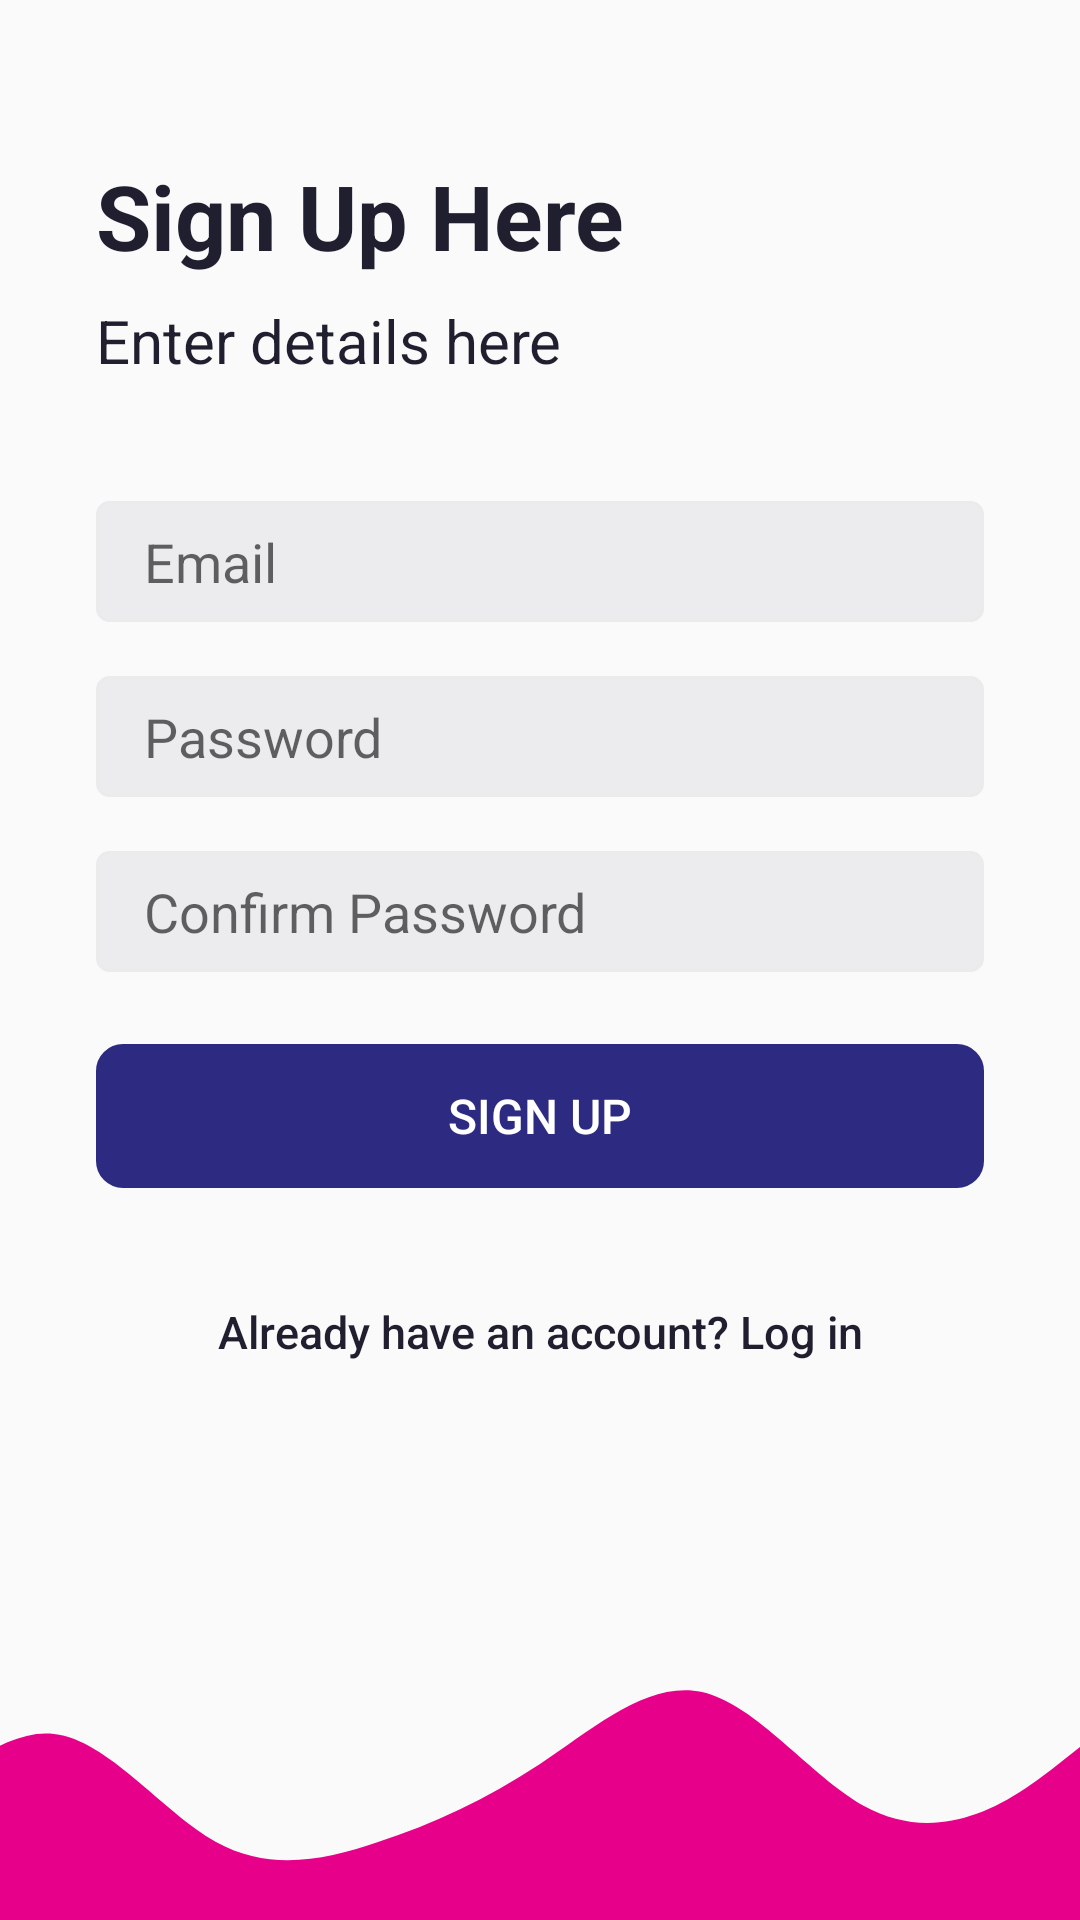

The Android layout XML behind this screen, and the referenced resources:
<!-- AndroidManifest.xml: application theme Theme.QuizApp -->
<!-- res/layout/activity_sign_up.xml -->
<?xml version="1.0" encoding="utf-8"?>
<androidx.constraintlayout.widget.ConstraintLayout xmlns:android="http://schemas.android.com/apk/res/android"
    xmlns:app="http://schemas.android.com/apk/res-auto"
    xmlns:tools="http://schemas.android.com/tools"
    android:layout_width="match_parent"
    android:layout_height="match_parent"
    tools:context=".SignUpActivity">

    <LinearLayout
        android:layout_width="0dp"
        android:layout_height="0dp"
        android:gravity="center_vertical"
        android:orientation="vertical"
        android:paddingStart="32dp"
        android:paddingEnd="32dp"
        app:layout_constraintBottom_toTopOf="@id/image_bottom"
        app:layout_constraintEnd_toEndOf="parent"
        app:layout_constraintStart_toStartOf="parent"
        app:layout_constraintTop_toTopOf="parent">

        <TextView
            android:layout_width="match_parent"
            android:layout_height="wrap_content"
            android:text="@string/sign_up_heading"
            android:textColor="#1F1F2F"
            android:textSize="30sp"
            android:textStyle="bold" />

        <TextView
            android:layout_width="match_parent"
            android:layout_height="wrap_content"
            android:layout_marginTop="8dp"
            android:text="@string/sign_up_bottom"
            android:textColor="#1F1F2F"
            android:textSize="20sp" />

        <EditText
            android:id="@+id/etEmailAddress"
            android:layout_width="match_parent"
            android:layout_height="wrap_content"
            android:layout_marginTop="40dp"
            android:background="@drawable/edit_text"
            android:hint="@string/email_txt"
            android:inputType="textEmailAddress" />

        <EditText
            android:id="@+id/etPassword"
            android:layout_width="match_parent"
            android:layout_height="wrap_content"
            android:layout_marginTop="18dp"
            android:background="@drawable/edit_text"
            android:hint="@string/password_txt"
            android:inputType="textPassword" />

        <EditText
            android:id="@+id/etConfirmPassword"
            android:layout_width="match_parent"
            android:layout_height="wrap_content"
            android:layout_marginTop="18dp"
            android:background="@drawable/edit_text"
            android:hint="@string/confirm_password_txt"
            android:inputType="textPassword" />

        <Button
            android:id="@+id/signup_btn"
            android:layout_width="match_parent"
            android:layout_height="wrap_content"
            android:layout_marginTop="24dp"
            android:background="@drawable/btn_shape"
            android:backgroundTint="#2D2B81"
            android:text="@string/sign_up_btn"
            android:textColor="#ffff"
            android:textSize="16sp"
            />

        <Button
            android:id="@+id/signup_option_btn"
            android:layout_width="match_parent"
            android:layout_height="wrap_content"
            android:layout_marginTop="24dp"
            android:background="@android:color/transparent"
            android:text="@string/sign_up_btn_text"
            android:textAllCaps="false"
            android:textColor="#1F1F2F"
            android:textSize="15sp" />

    </LinearLayout>

    <ImageView
        android:id="@+id/image_bottom"
        android:layout_width="0dp"
        android:layout_height="120dp"
        android:scaleType="centerCrop"
        android:src="@drawable/ic_wave"
        app:layout_constraintBottom_toBottomOf="parent"
        app:layout_constraintEnd_toEndOf="parent"
        app:layout_constraintStart_toStartOf="parent" />

</androidx.constraintlayout.widget.ConstraintLayout>
<!-- resources referenced by this layout -->
<resources>
  <!-- drawable btn_shape (drawable) -->
  <?xml version="1.0" encoding="utf-8"?>
  <shape xmlns:android="http://schemas.android.com/apk/res/android"
      android:shape="rectangle">
      <stroke
          android:width="2dp"
          android:color="#388e3c" />
      <corners android:radius="8dp" />
      <size android:height="16dp"></size>
  </shape>
  <!-- drawable edit_text (drawable) -->
  <?xml version="1.0" encoding="utf-8"?>
  <shape xmlns:android="http://schemas.android.com/apk/res/android">
      <corners android:radius="4dp" />
      <size android:height="40dp" />
      <padding
          android:bottom="8dp"
          android:left="16dp"
          android:right="8dp"
          android:top="8dp" />
      <solid android:color="#ECECEF" />
      <stroke android:color="#EBEBEC" android:width="1dp"/>
  
  </shape>
  <!-- drawable ic_wave (drawable) -->
  <vector xmlns:android="http://schemas.android.com/apk/res/android"
      android:width="1440dp"
      android:height="320dp"
      android:viewportWidth="1440"
      android:viewportHeight="320">
    <path
        android:pathData="M0,160L24,176C48,192 96,224 144,213.3C192,203 240,149 288,154.7C336,160 384,224 432,250.7C480,277 528,267 576,250.7C624,235 672,213 720,181.3C768,149 816,107 864,117.3C912,128 960,192 1008,218.7C1056,245 1104,235 1152,202.7C1200,171 1248,117 1296,117.3C1344,117 1392,171 1416,197.3L1440,224L1440,320L1416,320C1392,320 1344,320 1296,320C1248,320 1200,320 1152,320C1104,320 1056,320 1008,320C960,320 912,320 864,320C816,320 768,320 720,320C672,320 624,320 576,320C528,320 480,320 432,320C384,320 336,320 288,320C240,320 192,320 144,320C96,320 48,320 24,320L0,320Z"
        android:fillColor="#e7008a"/>
  </vector>
  <string name="confirm_password_txt">Confirm Password</string>
  <string name="email_txt">Email</string>
  <string name="password_txt">Password</string>
  <string name="sign_up_bottom">Enter details here</string>
  <string name="sign_up_btn">Sign Up</string>
  <string name="sign_up_btn_text">Already have an account? Log in</string>
  <string name="sign_up_heading">Sign Up Here</string>
  <style name="Theme.QuizApp" parent="Theme.AppCompat.DayNight.NoActionBar">
          
          <item name="colorPrimary">@color/purple_500</item>
          <item name="colorPrimaryVariant">@color/white</item>
          <item name="colorOnPrimary">@color/white</item>
          
          <item name="colorSecondary">@color/teal_200</item>
          <item name="colorSecondaryVariant">@color/teal_700</item>
          <item name="colorOnSecondary">@color/black</item>
          
          <item name="android:statusBarColor" tools:targetApi="l">?attr/colorPrimaryVariant</item>
          
      </style>
  <!-- not gathered from this repository: default colours our renderer supplied (Android Studio template values) -->
  <color name="purple_500">#FF6200EE</color>
  <color name="teal_200">#FF03DAC5</color>
  <color name="teal_700">#FF018786</color>
  <color name="black">#FF000000</color>
  <color name="white">#FFFFFFFF</color>
</resources>
